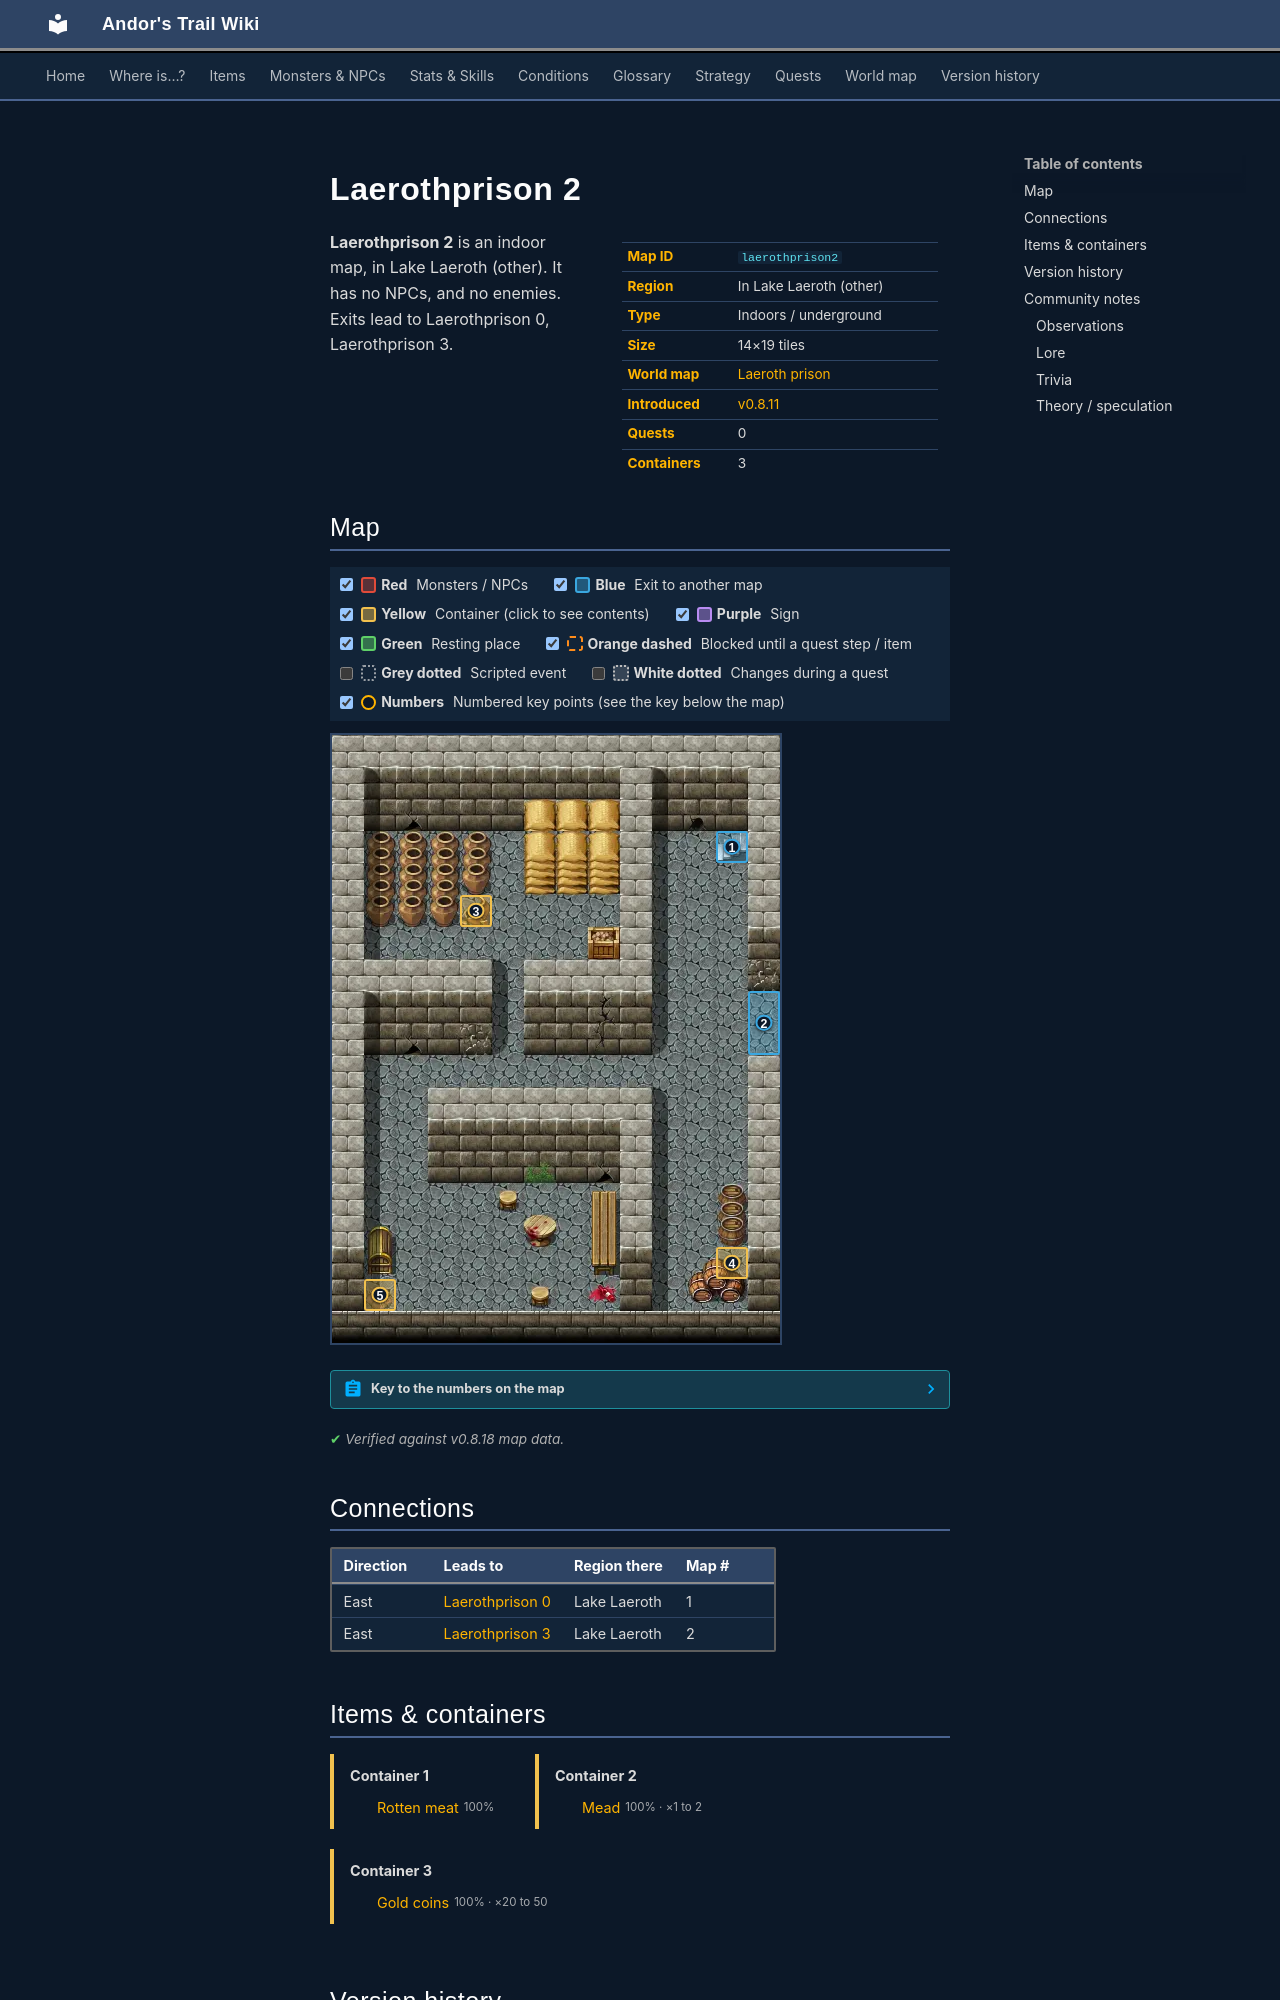

repository: asdfghjkl628/Andor-s-Trail-Wikiiii · page: maps/laerothprison2/index.html · generator: mkdocs

---
description: "Laerothprison 2 is an indoor location in Andor's Trail, in Lake Laeroth (other). Exits to Laerothprison 0, Laerothprison 3."
---

# Laerothprison 2

<div class="infobox" markdown>

| | |
|---|---|
| **Map ID** | `laerothprison2` |
| **Region** | In Lake Laeroth (other) |
| **Type** | Indoors / underground |
| **Size** | 14×19 tiles |
| **World map** | [Laeroth prison](index.md) |
| **Introduced** | [v0.8.11](../versions/0.8.11.md) |
| **Quests** | 0 |
| **Containers** | 3 |

</div>

**Laerothprison 2** is an indoor map, in Lake Laeroth (other). It has no NPCs, and no enemies. Exits lead to Laerothprison 0, Laerothprison 3.

## Map

<div class="map-legend" markdown="0"><label class="lg"><input type="checkbox" data-t="spawn" checked><span class="sw sw-spawn"></span><b>Red</b>&nbsp;Monsters / NPCs</label><label class="lg"><input type="checkbox" data-t="mapchange" checked><span class="sw sw-mapchange"></span><b>Blue</b>&nbsp;Exit to another map</label><label class="lg"><input type="checkbox" data-t="container" checked><span class="sw sw-container"></span><b>Yellow</b>&nbsp;Container (click to see contents)</label><label class="lg"><input type="checkbox" data-t="sign" checked><span class="sw sw-sign"></span><b>Purple</b>&nbsp;Sign</label><label class="lg"><input type="checkbox" data-t="rest" checked><span class="sw sw-rest"></span><b>Green</b>&nbsp;Resting place</label><label class="lg"><input type="checkbox" data-t="key" checked><span class="sw sw-key"></span><b>Orange dashed</b>&nbsp;Blocked until a quest step / item</label><label class="lg"><input type="checkbox" data-t="script"><span class="sw sw-script"></span><b>Grey dotted</b>&nbsp;Scripted event</label><label class="lg"><input type="checkbox" data-t="replace"><span class="sw sw-replace"></span><b>White dotted</b>&nbsp;Changes during a quest</label><label class="lg"><input type="checkbox" data-t="pin" checked><span class="sw sw-pin"></span><b>Numbers</b>&nbsp;Numbered key points (see the key below the map)</label></div>

<div class="map-wrap hide-script hide-replace" markdown="0"><img src="../../assets/maps/laerothprison2.webp" alt="Map of Laerothprison 2" width="448" height="608" loading="lazy"><a id="place-up" class="mo mo-mapchange" href="../laerothprison0/#place-down" title="Exit to Laerothprison 0" style="left:85.714%;top:15.789%;width:7.143%;height:5.263%"></a><a id="place-east" class="mo mo-mapchange" href="../laerothprison3/#place-west" title="Exit to Laerothprison 3" style="left:92.857%;top:42.105%;width:7.143%;height:10.526%"></a><a data-container="container-0" class="mo mo-container" href="#container-0" title="Container: click to see what&#x27;s inside" style="left:28.571%;top:26.316%;width:7.143%;height:5.263%"></a><a data-container="container-1" class="mo mo-container" href="#container-1" title="Container: click to see what&#x27;s inside" style="left:85.714%;top:84.211%;width:7.143%;height:5.263%"></a><a data-container="container-2" class="mo mo-container" href="#container-2" title="Container: click to see what&#x27;s inside" style="left:7.143%;top:89.474%;width:7.143%;height:5.263%"></a><a class="pin pin-exit" href="#key-1" style="left:89.286%;top:18.421%" title="Exit (east): to [Laerothprison 0](laerothprison0.md)">1</a><a class="pin pin-exit" href="#key-2" style="left:96.429%;top:47.368%" title="Exit (east): to [Laerothprison 3](laerothprison3.md)">2</a><a class="pin pin-container" href="#key-3" style="left:32.143%;top:28.947%" title="Container 1: Rotten meat">3</a><a class="pin pin-container" href="#key-4" style="left:89.286%;top:86.842%" title="Container 2: Mead">4</a><a class="pin pin-container" href="#key-5" style="left:10.714%;top:92.105%" title="Container 3: Gold coins">5</a></div>

??? abstract "Key to the numbers on the map"

    | # | What | Details |
    |---|---|---|
    | <span id="key-1"></span>1 | Exit (east) | to [Laerothprison 0](laerothprison0.md) |
    | <span id="key-2"></span>2 | Exit (east) | to [Laerothprison 3](laerothprison3.md) |
    | <span id="key-3"></span>3 | Container 1 | Rotten meat |
    | <span id="key-4"></span>4 | Container 2 | Mead |
    | <span id="key-5"></span>5 | Container 3 | Gold coins |


<p class="verified">Verified against v0.8.18 map data.</p>

## Connections

| Direction | Leads to | Region there | Map # |
|---|---|---|---|
| East | [Laerothprison 0](laerothprison0.md) | Lake Laeroth | 1 |
| East | [Laerothprison 3](laerothprison3.md) | Lake Laeroth | 2 |

## Items & containers

<div class="container-list" id="container-0" markdown="0"><b>Container 1</b><ul><li><a href="../../items/meat2/"><img class="sprite" src="../../assets/icons/items/items_consumables_omi1_0.png" alt="">Rotten meat</a> <small>100%</small></li></ul></div>

<div class="container-list" id="container-1" markdown="0"><b>Container 2</b><ul><li><a href="../../items/mead/"><img class="sprite" src="../../assets/icons/items/items_consumables_51.png" alt="">Mead</a> <small>100% · ×1 to 2</small></li></ul></div>

<div class="container-list" id="container-2" markdown="0"><b>Container 3</b><ul><li><a href="../../items/gold/"><img class="sprite" src="../../assets/icons/items/items_misc_10.png" alt="">Gold coins</a> <small>100% · ×20 to 50</small></li></ul></div>


## Version history

| Version | Change |
|---|---|
| [v0.8.11](../versions/0.8.11.md) | Added |

<p class="verified">Verified against v0.8.18 and every earlier release back to v0.7.0 (game data compared release by release).</p>


## Community notes

<small>Written by players, not generated from game data. **Observations**: what players notice in-game · **Lore**: the in-world story · **Trivia**: real-world facts, references, development history · **Theory / speculation**: unconfirmed ideas; may just be unfinished content</small>
